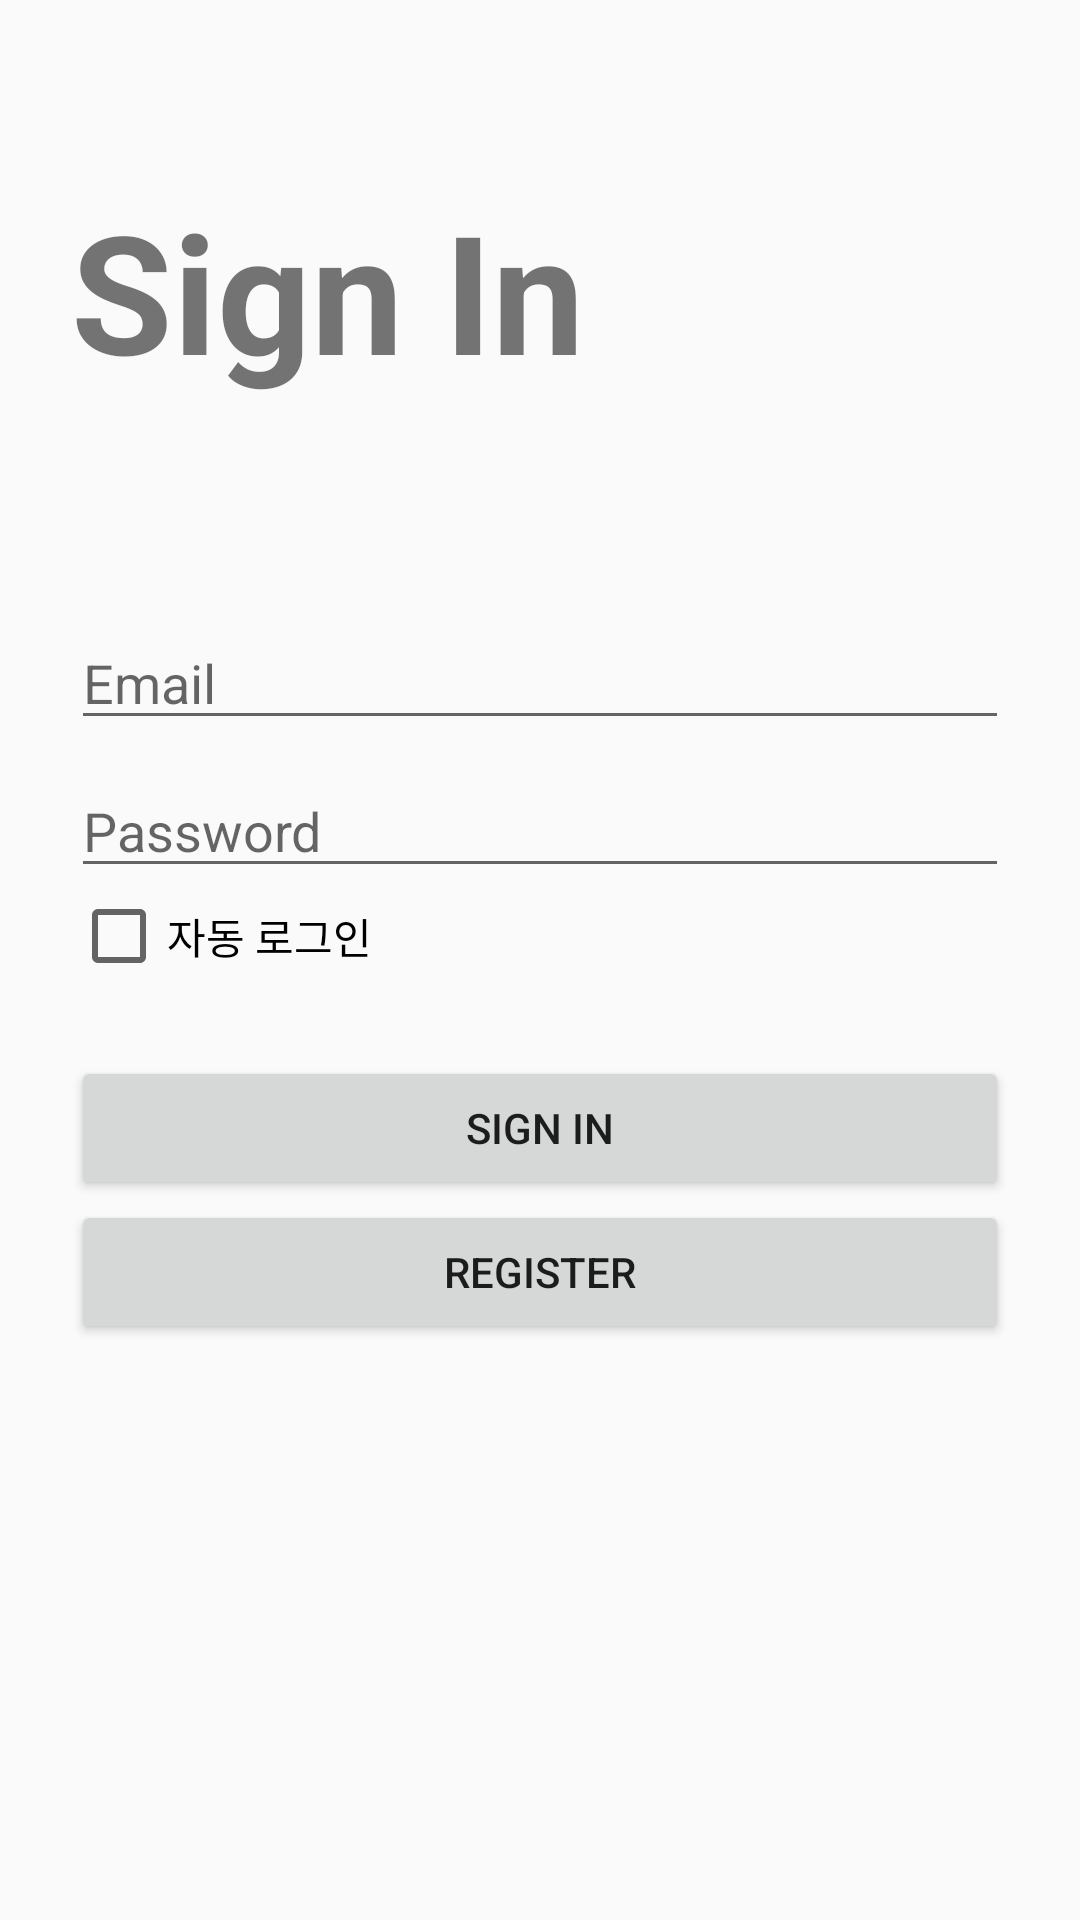

Reconstruct the res/layout file that produces this screen, plus the resources it refers to.
<!-- AndroidManifest.xml: application theme AppTheme -->
<!-- res/layout/activity_login.xml -->
<?xml version="1.0" encoding="utf-8"?>
<LinearLayout xmlns:android="http://schemas.android.com/apk/res/android"
    xmlns:app="http://schemas.android.com/apk/res-auto"
    xmlns:tools="http://schemas.android.com/tools"
    android:id="@+id/container"
    android:layout_width="match_parent"
    android:layout_height="match_parent"
    android:orientation="vertical"
    android:paddingLeft="@dimen/activity_horizontal_margin"
    android:paddingTop="@dimen/activity_vertical_margin"
    android:paddingRight="@dimen/activity_horizontal_margin"
    android:paddingBottom="@dimen/activity_vertical_margin"
    tools:context=".LoginActivity">

    <TextView
        android:textStyle="bold"
        android:layout_marginLeft="24dp"
        android:textSize="55sp"
        android:id="@+id/signin_txt"
        android:layout_width="match_parent"
        android:layout_height="wrap_content"
        android:layout_marginTop="60dp"
        android:text="Sign In"
        />

    <ProgressBar
        android:id="@+id/login_progress"
        style="?android:attr/progressBarStyle"
        android:layout_width="match_parent"
        android:layout_height="wrap_content"
        android:visibility="invisible"/>

    <EditText
        android:id="@+id/username"
        android:layout_width="match_parent"
        android:layout_height="wrap_content"
        android:layout_marginStart="24dp"
        android:layout_marginTop="24dp"
        android:layout_marginEnd="24dp"

        android:hint="@string/prompt_email"
        android:inputType="textEmailAddress"
        android:selectAllOnFocus="true" />

    <EditText
        android:id="@+id/password"
        android:layout_width="match_parent"
        android:layout_height="wrap_content"
        android:layout_marginStart="24dp"
        android:layout_marginTop="8dp"
        android:layout_marginEnd="24dp"

        android:hint="@string/prompt_password"
        android:imeActionLabel="@string/action_sign_in_short"
        android:imeOptions="actionDone"
        android:inputType="textPassword"
        android:selectAllOnFocus="true" />

    <CheckBox
        android:id="@+id/autologin"
        android:layout_width="match_parent"
        android:layout_height="wrap_content"
        android:layout_marginStart="24dp"
        android:layout_marginEnd="24dp"
        android:text="자동 로그인" />

    <Button
        android:id="@+id/login"
        android:layout_width="match_parent"
        android:layout_height="wrap_content"
        android:layout_gravity="center_horizontal|center_vertical"
        android:layout_marginStart="24dp"
        android:layout_marginTop="24dp"
        android:layout_marginEnd="24dp"
        android:text="SIGN IN" />

    <Button
        android:id="@+id/register"
        android:layout_width="match_parent"
        android:layout_height="wrap_content"
        android:layout_gravity="center_horizontal|center_vertical"
        android:layout_marginStart="24dp"
        android:layout_marginEnd="24dp"
        android:layout_marginBottom="64dp"
        android:text="REGISTER" />

</LinearLayout>
<!-- resources referenced by this layout -->
<resources>
  <string name="action_sign_in_short">Sign in</string>
  <string name="prompt_email">Email</string>
  <string name="prompt_password">Password</string>
  <style name="AppTheme" parent="Theme.AppCompat.Light.DarkActionBar">
          
          <item name="colorPrimary">@color/colorPrimary</item>
          <item name="colorPrimaryDark">@color/colorPrimaryDark</item>
          <item name="colorAccent">@color/colorAccent</item>
          
  
      </style>
  <!-- not gathered from this repository: default colours our renderer supplied (Android Studio template values) -->
  <color name="colorPrimary">#FF6200EE</color>
  <color name="colorPrimaryDark">#FF3700B3</color>
  <color name="colorAccent">#FF03DAC5</color>
</resources>
